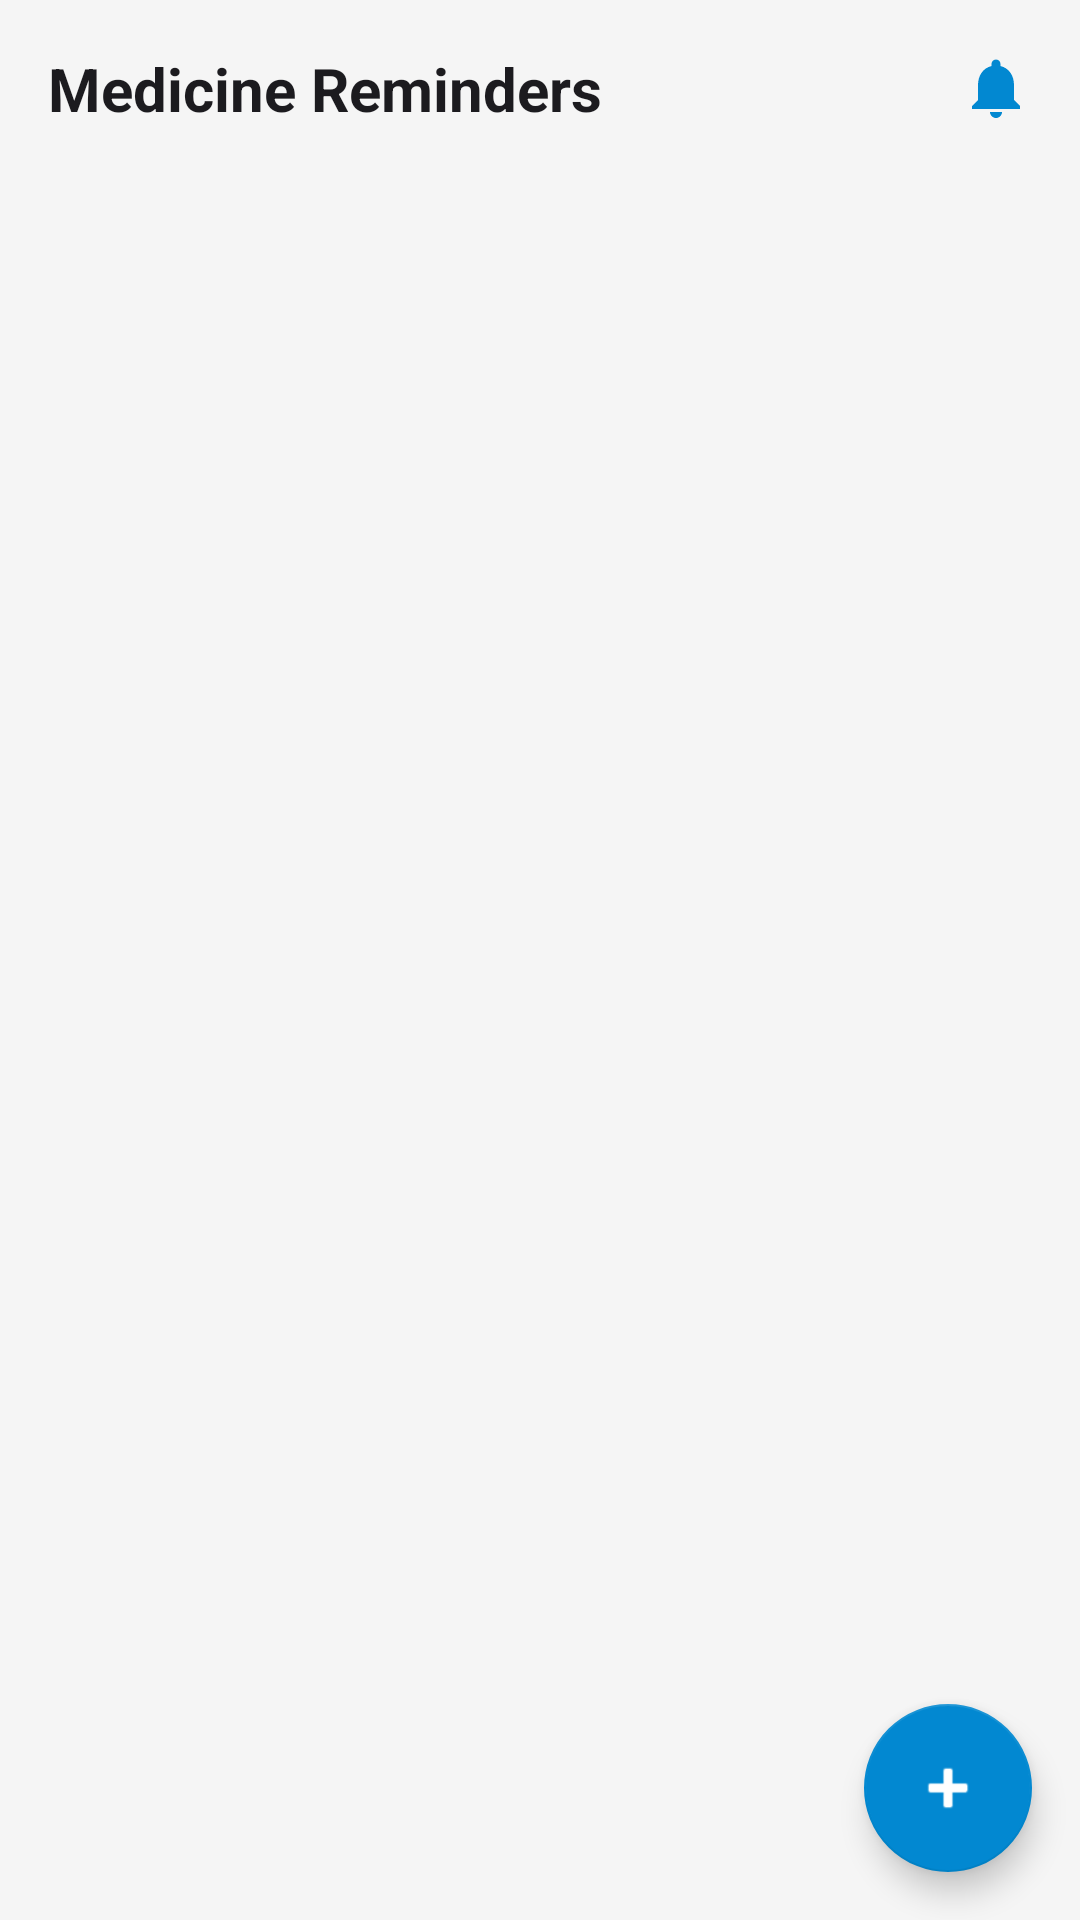

Produce the Android XML layout that renders to this screen, including the resource entries it uses.
<!-- AndroidManifest.xml: application theme Theme.JanAushadhiFinder -->
<!-- res/layout/fragment_reminders.xml -->
<?xml version="1.0" encoding="utf-8"?>
<androidx.coordinatorlayout.widget.CoordinatorLayout 
    xmlns:android="http://schemas.android.com/apk/res/android"
    xmlns:app="http://schemas.android.com/apk/res-auto"
    android:layout_width="match_parent"
    android:layout_height="match_parent"
    android:background="@color/background">

    <LinearLayout
        android:layout_width="match_parent"
        android:layout_height="match_parent"
        android:orientation="vertical">

        <LinearLayout
            android:layout_width="match_parent"
            android:layout_height="wrap_content"
            android:orientation="horizontal"
            android:padding="16dp"
            android:gravity="center_vertical">

            <TextView
                android:layout_width="0dp"
                android:layout_height="wrap_content"
                android:layout_weight="1"
                android:text="@string/medicine_reminders"
                android:textSize="20sp"
                android:textStyle="bold"
                android:textColor="@color/on_background" />

            <ImageView
                android:layout_width="24dp"
                android:layout_height="24dp"
                android:src="@drawable/ic_notification"
                android:tint="@color/primary" />

        </LinearLayout>

        <androidx.recyclerview.widget.RecyclerView
            android:id="@+id/recycler_view"
            android:layout_width="match_parent"
            android:layout_height="0dp"
            android:layout_weight="1"
            android:paddingHorizontal="16dp"
            android:clipToPadding="false" />

        <TextView
            android:id="@+id/empty_view"
            android:layout_width="match_parent"
            android:layout_height="0dp"
            android:layout_weight="1"
            android:gravity="center"
            android:text="@string/no_reminders"
            android:textSize="16sp"
            android:textColor="@color/on_surface_variant"
            android:drawableTop="@drawable/ic_notification"
            android:drawableTint="@color/on_surface_variant"
            android:drawablePadding="16dp"
            android:visibility="gone" />

    </LinearLayout>

    <com.google.android.material.floatingactionbutton.FloatingActionButton
        android:id="@+id/fab_add_reminder"
        android:layout_width="wrap_content"
        android:layout_height="wrap_content"
        android:layout_gravity="bottom|end"
        android:layout_margin="16dp"
        android:src="@android:drawable/ic_input_add"
        android:contentDescription="@string/add_reminder"
        app:tint="@color/white"
        app:backgroundTint="@color/primary" />

</androidx.coordinatorlayout.widget.CoordinatorLayout>
<!-- resources referenced by this layout -->
<resources>
  <color name="background">#F5F5F5</color>
  <color name="on_background">#1C1B1F</color>
  <color name="on_surface_variant">#49454F</color>
  <color name="primary">#0288D1</color>
  <color name="white">#FFFFFF</color>
  <!-- drawable ic_notification (drawable) -->
  <?xml version="1.0" encoding="utf-8"?>
  <vector xmlns:android="http://schemas.android.com/apk/res/android"
      android:width="24dp"
      android:height="24dp"
      android:viewportWidth="24"
      android:viewportHeight="24">
      <path
          android:fillColor="@color/primary"
          android:pathData="M12,22c1.1,0 2,-0.9 2,-2h-4c0,1.1 0.89,2 2,2zM18,16v-5c0,-3.07 -1.64,-5.64 -4.5,-6.32V4c0,-0.83 -0.67,-1.5 -1.5,-1.5s-1.5,0.67 -1.5,1.5v0.68C7.63,5.36 6,7.92 6,11v5l-2,2v1h16v-1l-2,-2z" />
  </vector>
  <string name="add_reminder">Add Reminder</string>
  <string name="medicine_reminders">Medicine Reminders</string>
  <string name="no_reminders">No reminders set</string>
  <style name="Theme.JanAushadhiFinder" parent="Theme.MaterialComponents.DayNight.DarkActionBar">
          <item name="colorPrimary">@color/primary</item>
          <item name="colorPrimaryDark">@color/primary_dark</item>
          <item name="colorAccent">@color/accent</item>
          <item name="android:windowBackground">@color/background</item>
          <item name="android:textColorPrimary">@color/text_primary</item>
          <item name="android:textColorSecondary">@color/text_secondary</item>
          <item name="android:textColorHint">@color/text_hint</item>
      </style>
  <color name="primary_dark">#01579B</color>
  <color name="accent">#00BFA5</color>
  <color name="text_primary">#212121</color>
  <color name="text_secondary">#757575</color>
  <color name="text_hint">#BDBDBD</color>
</resources>
